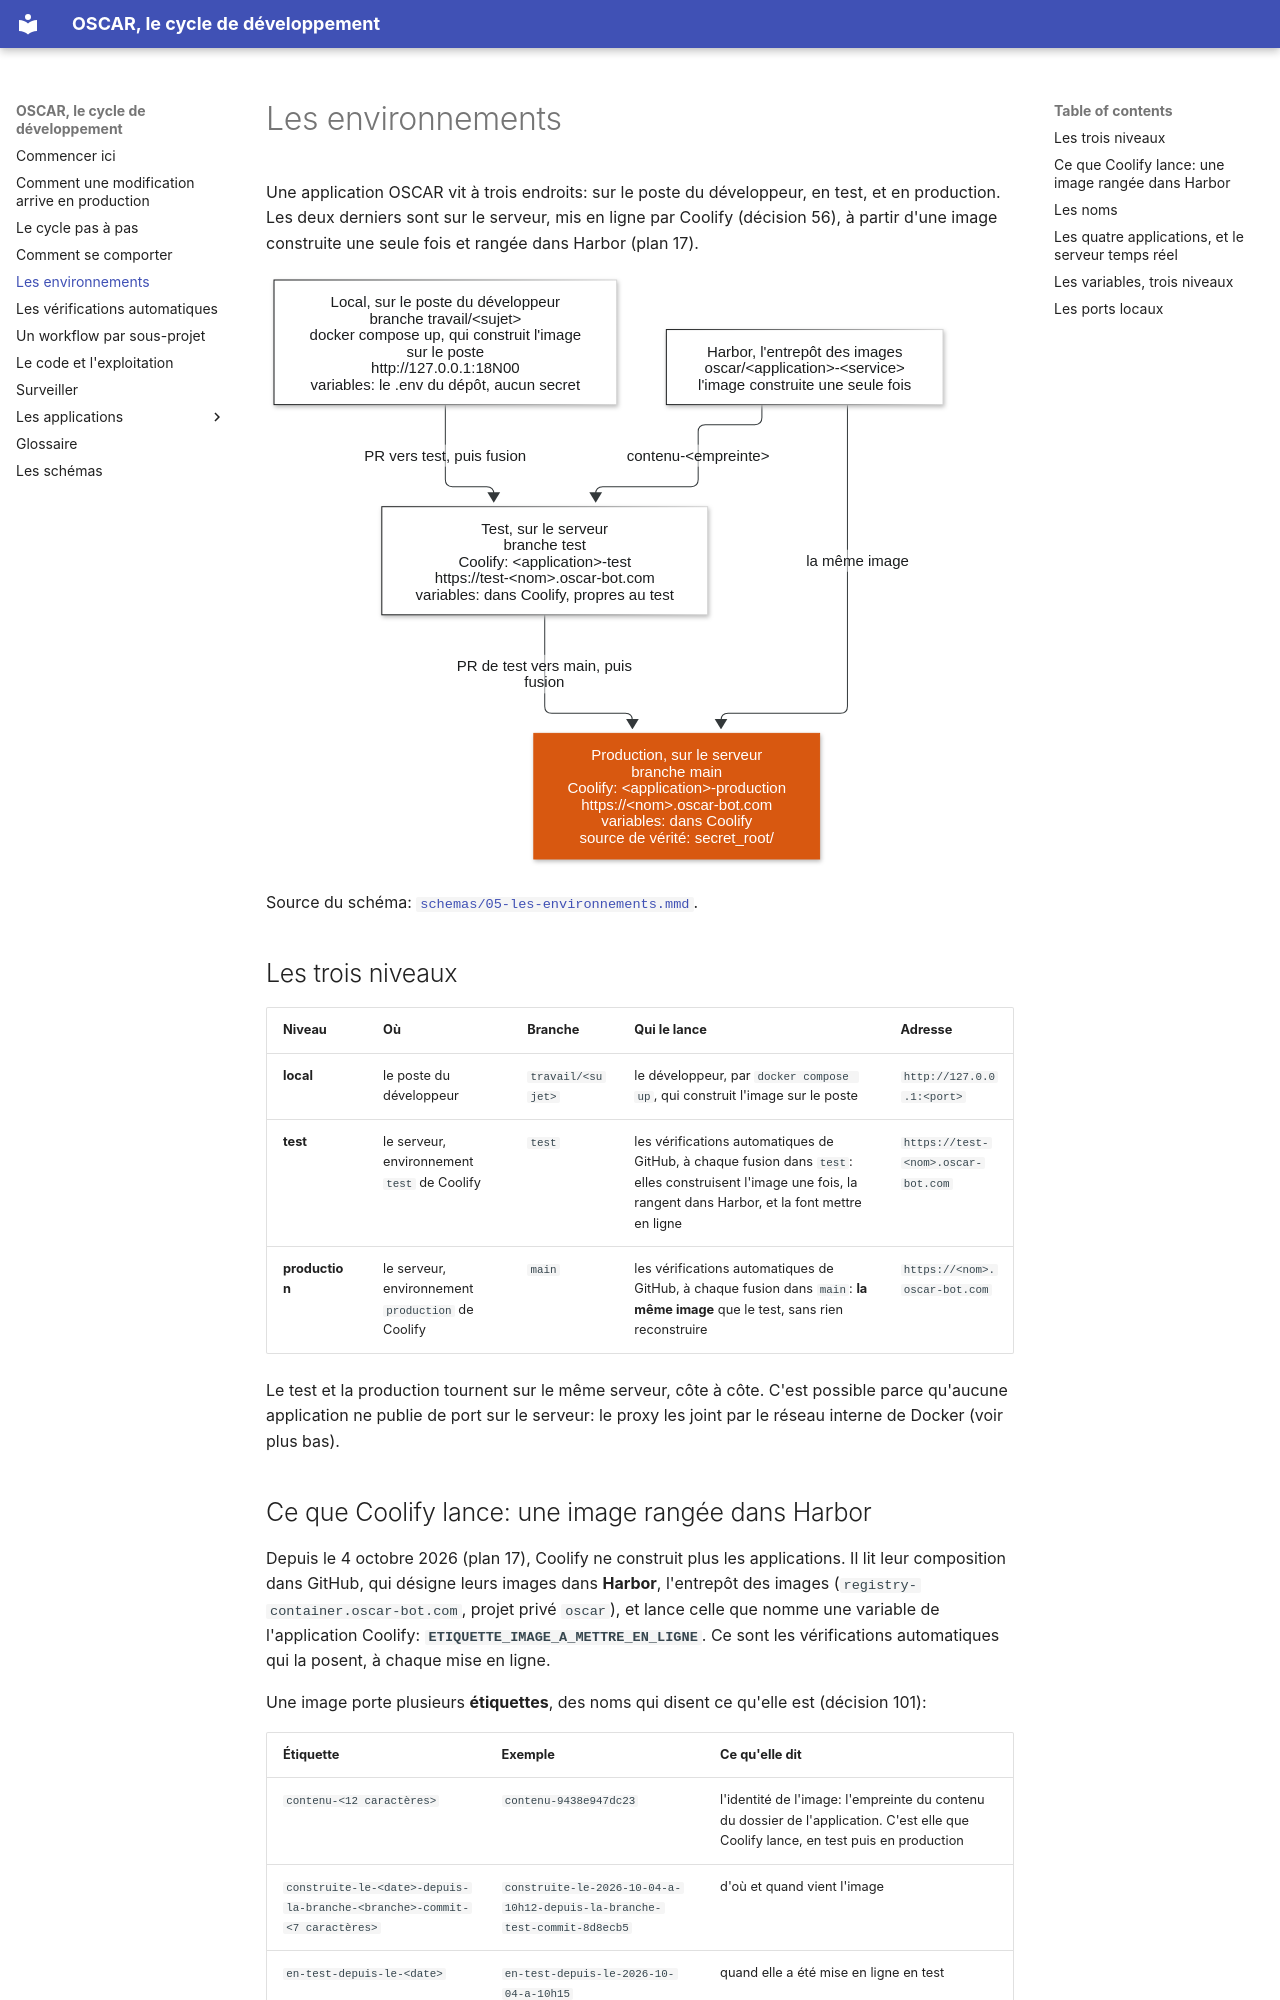

repository: oscar-organisation/oscar-general-gouvernance-project · page: 04-les-environnements/index.html · generator: mkdocs

# Les environnements

Une application OSCAR vit à trois endroits: sur le poste du développeur, en
test, et en production. Les deux derniers sont sur le serveur, mis en ligne
par Coolify (décision 56), à partir d'une image construite une seule fois et
rangée dans Harbor (plan 17).

![Les trois niveaux, local, test et production, avec leur branche, leur place dans Coolify, leur adresse et leurs variables](schemas/05-les-environnements.svg)

Source du schéma: [`schemas/05-les-environnements.mmd`](schemas/05-les-environnements.mmd).

## Les trois niveaux

| Niveau | Où | Branche | Qui le lance | Adresse |
|---|---|---|---|---|
| **local** | le poste du développeur | `travail/<sujet>` | le développeur, par `docker compose up`, qui construit l'image sur le poste | `http://127.0.0.1:<port>` |
| **test** | le serveur, environnement `test` de Coolify | `test` | les vérifications automatiques de GitHub, à chaque fusion dans `test`: elles construisent l'image une fois, la rangent dans Harbor, et la font mettre en ligne | `https://test-<nom>.oscar-bot.com` |
| **production** | le serveur, environnement `production` de Coolify | `main` | les vérifications automatiques de GitHub, à chaque fusion dans `main`: **la même image** que le test, sans rien reconstruire | `https://<nom>.oscar-bot.com` |

Le test et la production tournent sur le même serveur, côte à côte. C'est
possible parce qu'aucune application ne publie de port sur le serveur: le proxy
les joint par le réseau interne de Docker (voir plus bas).
